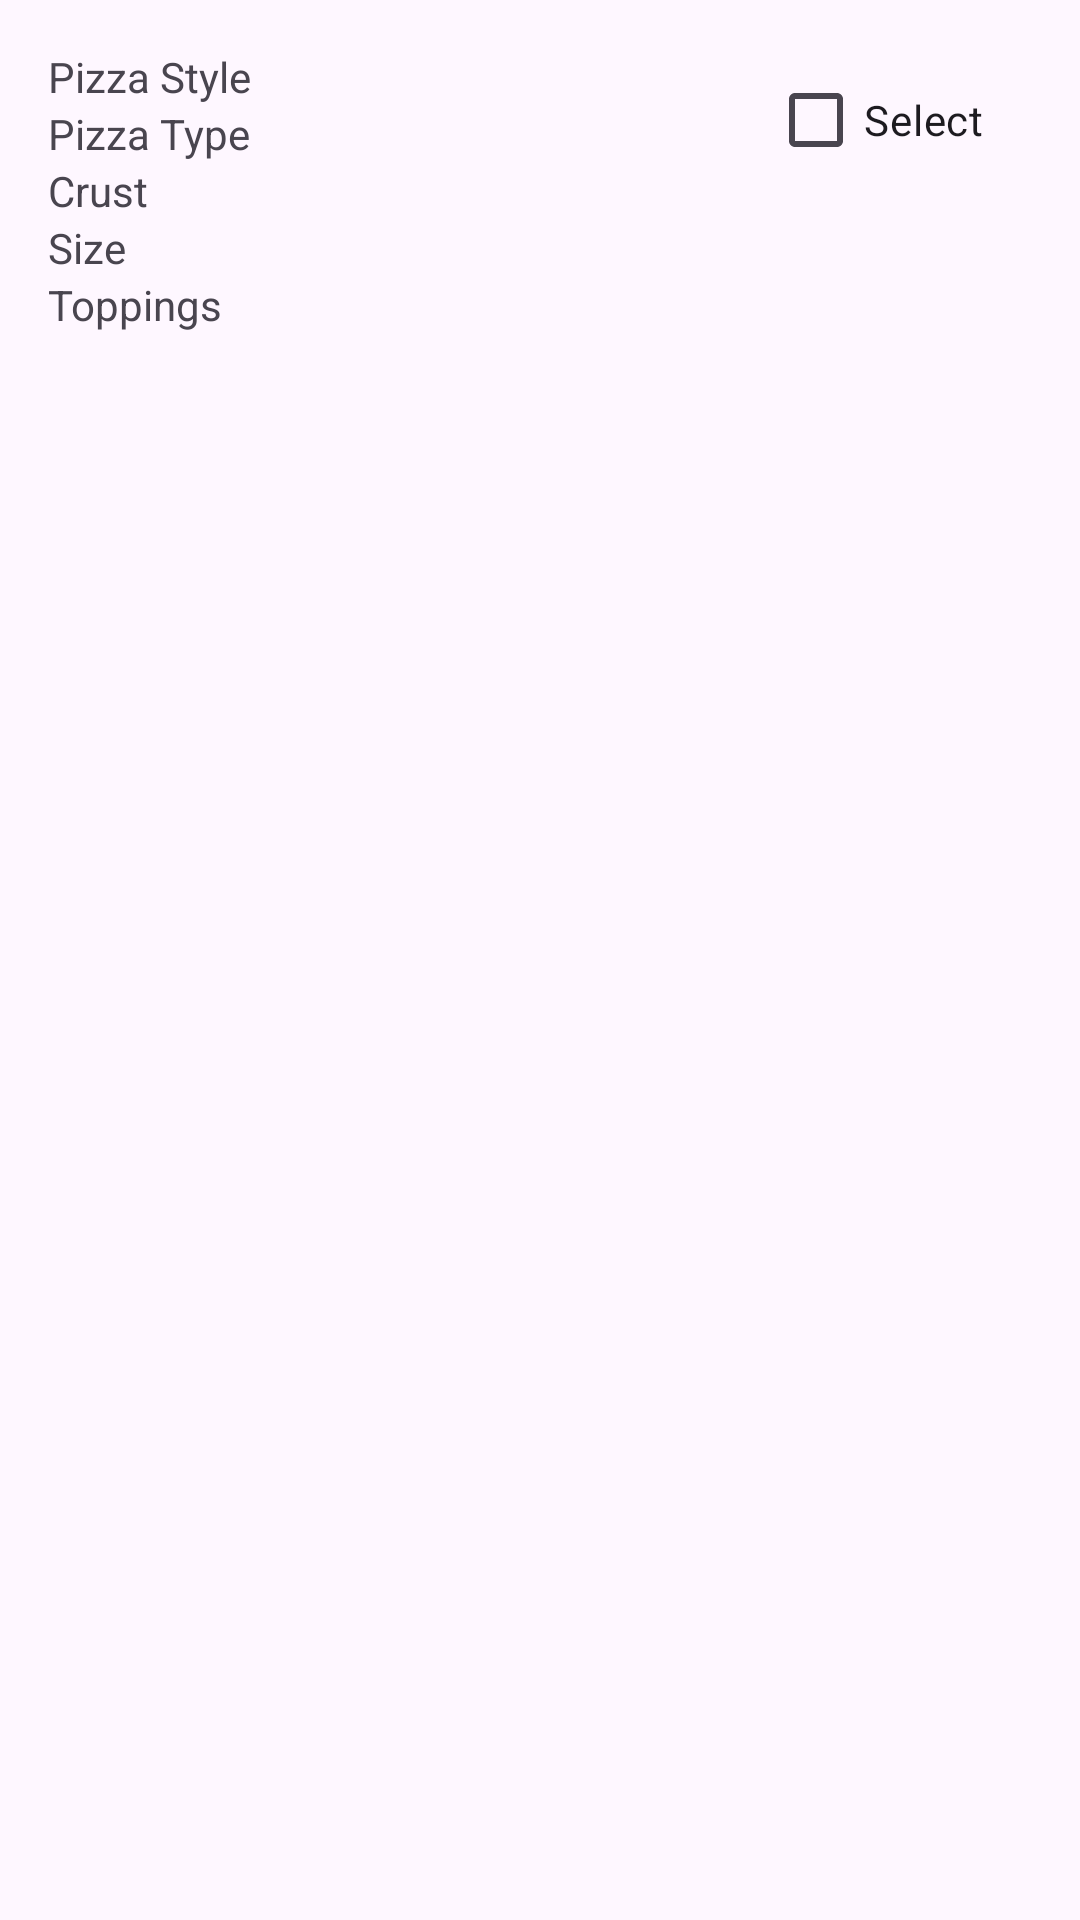

This screen was rendered from an Android layout file. Write that file and the resources it references.
<!-- AndroidManifest.xml: application theme Theme.RUPizzeria -->
<!-- res/layout/order_item.xml -->
<?xml version="1.0" encoding="utf-8"?>
<androidx.constraintlayout.widget.ConstraintLayout xmlns:android="http://schemas.android.com/apk/res/android"
    xmlns:app="http://schemas.android.com/apk/res-auto"
    android:layout_width="match_parent"
    android:layout_height="wrap_content"
    android:padding="16dp">

    <CheckBox
        android:id="@+id/selectItemCheckBox"
        android:layout_width="wrap_content"
        android:layout_height="wrap_content"
        android:text='@string/select_Orderitems'
        android:layout_marginEnd="16dp"
        app:layout_constraintEnd_toEndOf="parent"
        app:layout_constraintTop_toTopOf="parent" />

    <TextView
        android:id="@+id/pizzaStyleTextView"
        android:layout_width="0dp"
        android:layout_height="wrap_content"
        android:text= '@string/pizza_style'
        app:layout_constraintTop_toTopOf="parent"
        app:layout_constraintStart_toStartOf="parent"
        app:layout_constraintEnd_toEndOf="parent"/>

    <TextView
        android:id="@+id/pizzaTypeTextView"
        android:layout_width="0dp"
        android:layout_height="wrap_content"
        android:text='@string/pizza_type'
        app:layout_constraintTop_toBottomOf="@id/pizzaStyleTextView"
        app:layout_constraintStart_toStartOf="parent"
        app:layout_constraintEnd_toEndOf="parent"/>

    <TextView
        android:id="@+id/crustTypeTextView"
        android:layout_width="0dp"
        android:layout_height="wrap_content"
        android:text='@string/crust_type'
        app:layout_constraintTop_toBottomOf="@id/pizzaTypeTextView"
        app:layout_constraintStart_toStartOf="parent"
        app:layout_constraintEnd_toEndOf="parent"/>

    <TextView
        android:id="@+id/sizeTextView"
        android:layout_width="0dp"
        android:layout_height="wrap_content"
        android:text='@string/size'
        app:layout_constraintTop_toBottomOf="@id/crustTypeTextView"
        app:layout_constraintStart_toStartOf="parent"
        app:layout_constraintEnd_toEndOf="parent"/>

    <TextView
        android:id="@+id/toppingsTextView"
        android:layout_width="0dp"
        android:layout_height="wrap_content"
        android:text='@string/toppings'
        app:layout_constraintTop_toBottomOf="@id/sizeTextView"
        app:layout_constraintStart_toStartOf="parent"
        app:layout_constraintEnd_toEndOf="parent"/>
</androidx.constraintlayout.widget.ConstraintLayout>
<!-- resources referenced by this layout -->
<resources>
  <string name="crust_type">Crust</string>
  <string name="pizza_style">Pizza Style</string>
  <string name="pizza_type">Pizza Type</string>
  <string name="select_Orderitems">Select</string>
  <string name="size">Size</string>
  <string name="toppings">Toppings</string>
  <style name="Theme.RUPizzeria" parent="Base.Theme.RUPizzeria" />
  <style name="Base.Theme.RUPizzeria" parent="Theme.Material3.DayNight.NoActionBar">
          
          
          
          <item name="colorPrimary">@color/black</item>
          <item name="colorPrimaryVariant">@color/black</item>
          <item name="colorOnPrimary">@color/white</item>
          
          <item name="colorSecondary">@color/red</item>
          <item name="colorSecondaryVariant">@color/red</item>
          <item name="colorOnSecondary">@color/black</item>
          
          <item name="android:statusBarColor" tools:targetApi="l">?attr/colorPrimaryVariant</item>
          
      </style>
  <!-- not gathered from this repository: default colours our renderer supplied (Android Studio template values) -->
  <color name="black">#FF000000</color>
  <color name="white">#FFFFFFFF</color>
</resources>
